Dataset: Dataset (GitHub, arsalannkhann/Brain-Tumor-Detection). Classes: glioma, meningioma, no tumor, pituitary tumor.

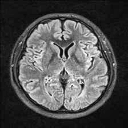
Label: no tumor

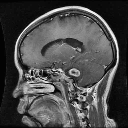
Label: glioma

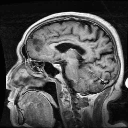
Label: glioma

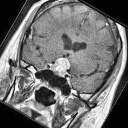
Label: pituitary tumor

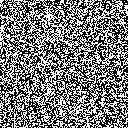
Label: pituitary tumor

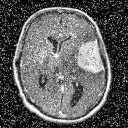
Label: meningioma
